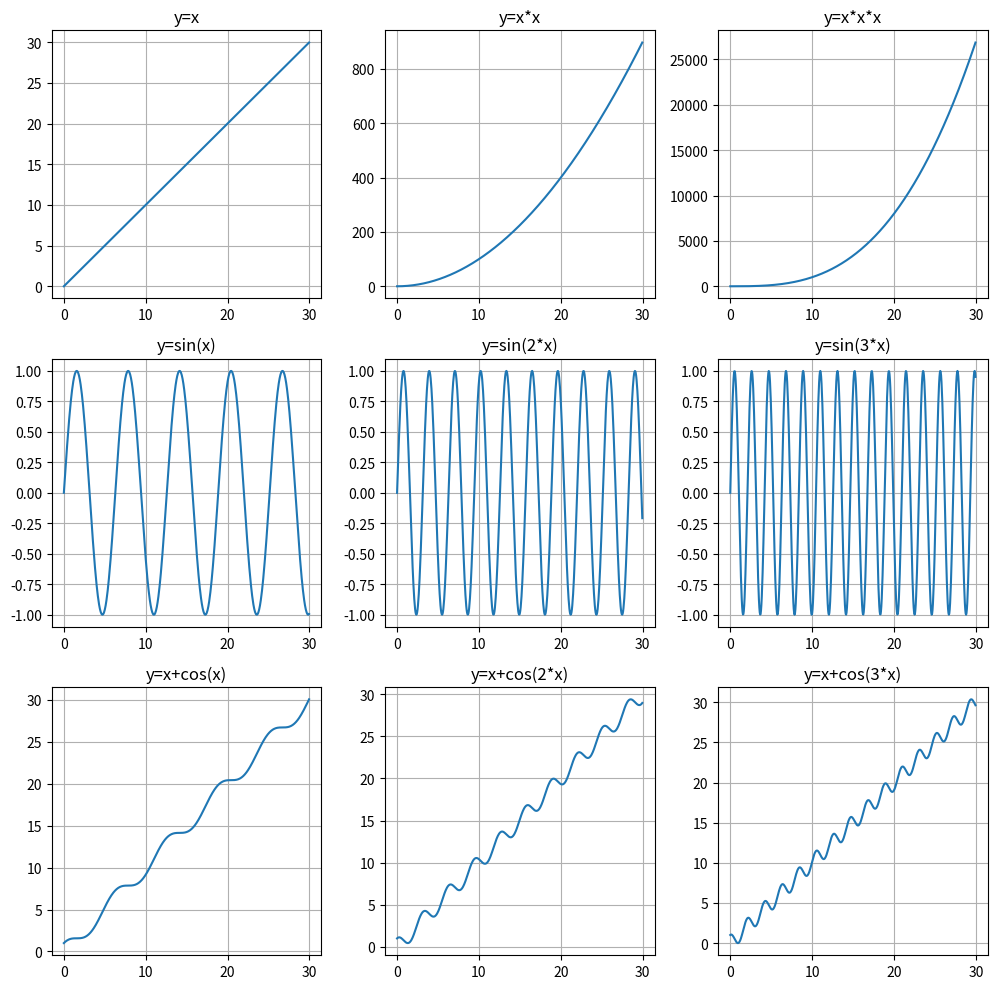

Recreate this plot in Python.
# -*- coding: utf-8 -*-
# https://matplotlib.org/3.2.1/api/_as_gen/matplotlib.figure.Figure.html#matplotlib.figure.Figure.add_subplot

import matplotlib.pyplot as plt
import numpy as np

fig = plt.figure(figsize=(10,10))

ax1 = fig.add_subplot(3,3,1) 
ax2 = fig.add_subplot(3,3,2)
ax3 = fig.add_subplot(3,3,3)

ax4 = fig.add_subplot(334)
ax5 = fig.add_subplot(335)
ax6 = fig.add_subplot(336)

ax7 = fig.add_subplot(3,3,7)
ax8 = fig.add_subplot(3,3,8)
ax9 = fig.add_subplot(3,3,9)

x = np.arange(0, 30, 0.05)

y1 = x
ax1.plot(x, y1)
ax1.grid(True)
ax1.set_title('y=x')

y2 = x * x
ax2.plot(x, y2)
ax2.grid(True)
ax2.set_title('y=x*x')

y3 = x ** 3
ax3.plot(x, y3)
ax3.grid(True)
ax3.set_title('y=x*x*x')

y4 = np.sin(x)
ax4.plot(x, y4)
ax4.grid(True)
ax4.set_title('y=sin(x)')

y5 = np.sin(2*x)
ax5.plot(x, y5)
ax5.grid(True)
ax5.set_title('y=sin(2*x)')

y6 = np.sin(3*x)
ax6.plot(x, y6)
ax6.grid(True)
ax6.set_title('y=sin(3*x)')

y7 = x + np.cos(x)
ax7.plot(x, y7)
ax7.grid(True)
ax7.set_title('y=x+cos(x)')

y8 = x + np.cos(2*x)
ax8.plot(x, y8)
ax8.grid(True)
ax8.set_title('y=x+cos(2*x)')

y9 = x + np.cos(3*x)
ax9.plot(x, y9)
ax9.grid(True)
ax9.set_title('y=x+cos(3*x)')

plt.tight_layout()
fig.savefig('subplot_example1_3x3.svg')
plt.show()
